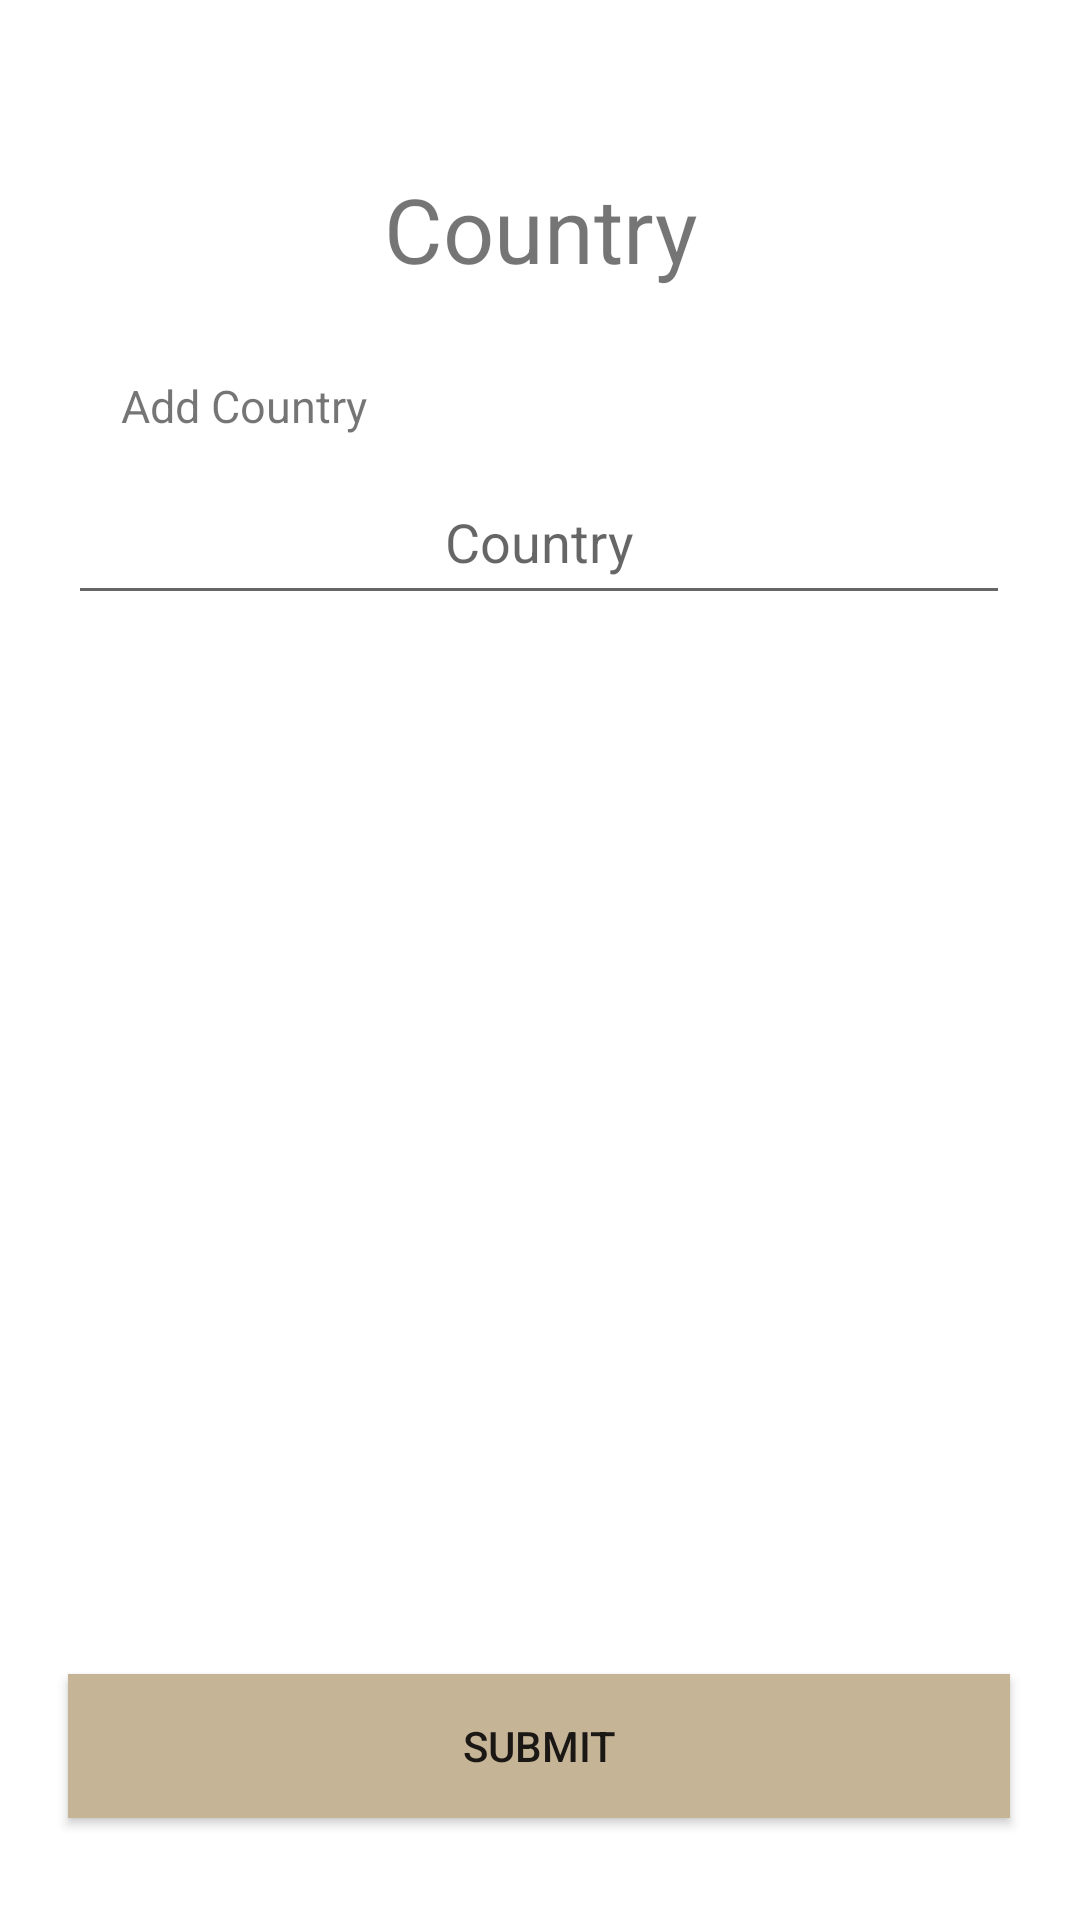

Layout XML and referenced resources for this Android screen:
<!-- AndroidManifest.xml: application theme Theme.Travelody -->
<!-- res/layout/fragment_country_add.xml -->
<?xml version="1.0" encoding="utf-8"?>
<androidx.constraintlayout.widget.ConstraintLayout xmlns:android="http://schemas.android.com/apk/res/android"
    xmlns:app="http://schemas.android.com/apk/res-auto"
    xmlns:tools="http://schemas.android.com/tools"
    android:layout_width="match_parent"
    android:layout_height="match_parent"
    tools:context=".Controller.CountryAdd">


    <TextView
        android:id="@+id/CountryAddTitle"
        android:layout_width="293dp"
        android:layout_height="41dp"
        android:layout_marginStart="50dp"
        android:layout_marginTop="56dp"
        android:layout_marginEnd="50dp"
        android:text="Country"
        android:textAlignment="center"
        android:textSize="30dp"
        app:layout_constraintEnd_toEndOf="parent"
        app:layout_constraintStart_toStartOf="parent"
        app:layout_constraintTop_toTopOf="parent" />

    <TextView
        android:id="@+id/CountryAddText"
        android:layout_width="112dp"
        android:layout_height="28dp"
        android:text="Add Country"
        android:textSize="15dp"
        app:layout_constraintBottom_toTopOf="@+id/CountryAddEditText"
        app:layout_constraintEnd_toEndOf="parent"
        app:layout_constraintHorizontal_bias="0.163"
        app:layout_constraintStart_toStartOf="parent"
        app:layout_constraintTop_toBottomOf="@+id/CountryAddTitle"
        app:layout_constraintVertical_bias="1.0" />

    <EditText
        android:id="@+id/CountryAddEditText"
        android:layout_width="314dp"
        android:layout_height="52dp"
        android:layout_marginTop="56dp"
        android:ems="10"
        android:hint="Country"
        android:inputType="textCapCharacters"
        android:textAlignment="center"
        app:layout_constraintEnd_toEndOf="parent"
        app:layout_constraintHorizontal_bias="0.494"
        app:layout_constraintStart_toStartOf="parent"
        app:layout_constraintTop_toBottomOf="@+id/CountryAddTitle" />

    <Button
        android:id="@+id/CountryAddSubmit"
        android:layout_width="314dp"
        android:layout_height="48dp"
        android:layout_marginBottom="34dp"
        android:background="@color/brown"

        android:text="Submit"
        app:layout_constraintBottom_toBottomOf="parent"
        app:layout_constraintEnd_toEndOf="parent"
        app:layout_constraintHorizontal_bias="0.494"
        app:layout_constraintStart_toStartOf="parent"
        tools:ignore="TextContrastCheck" />


</androidx.constraintlayout.widget.ConstraintLayout>
<!-- resources referenced by this layout -->
<resources>
  <color name="brown">#C6B497</color>
  <style name="Theme.Travelody" parent="Theme.MaterialComponents.DayNight.NoActionBar">
          
          <item name="colorPrimary">@color/brown</item>
          <item name="colorPrimaryVariant">@color/brown</item>
          <item name="colorOnPrimary">@color/white</item>
          
          <item name="colorSecondary">@color/teal_200</item>
          <item name="colorSecondaryVariant">@color/teal_700</item>
          <item name="colorOnSecondary">@color/white</item>
          
          <item name="android:statusBarColor" tools:targetApi="l">?attr/colorPrimaryVariant</item>
          
      </style>
  <color name="white">#FFFFFFFF</color>
  <color name="teal_200">#FF03DAC5</color>
  <color name="teal_700">#FF018786</color>
</resources>
